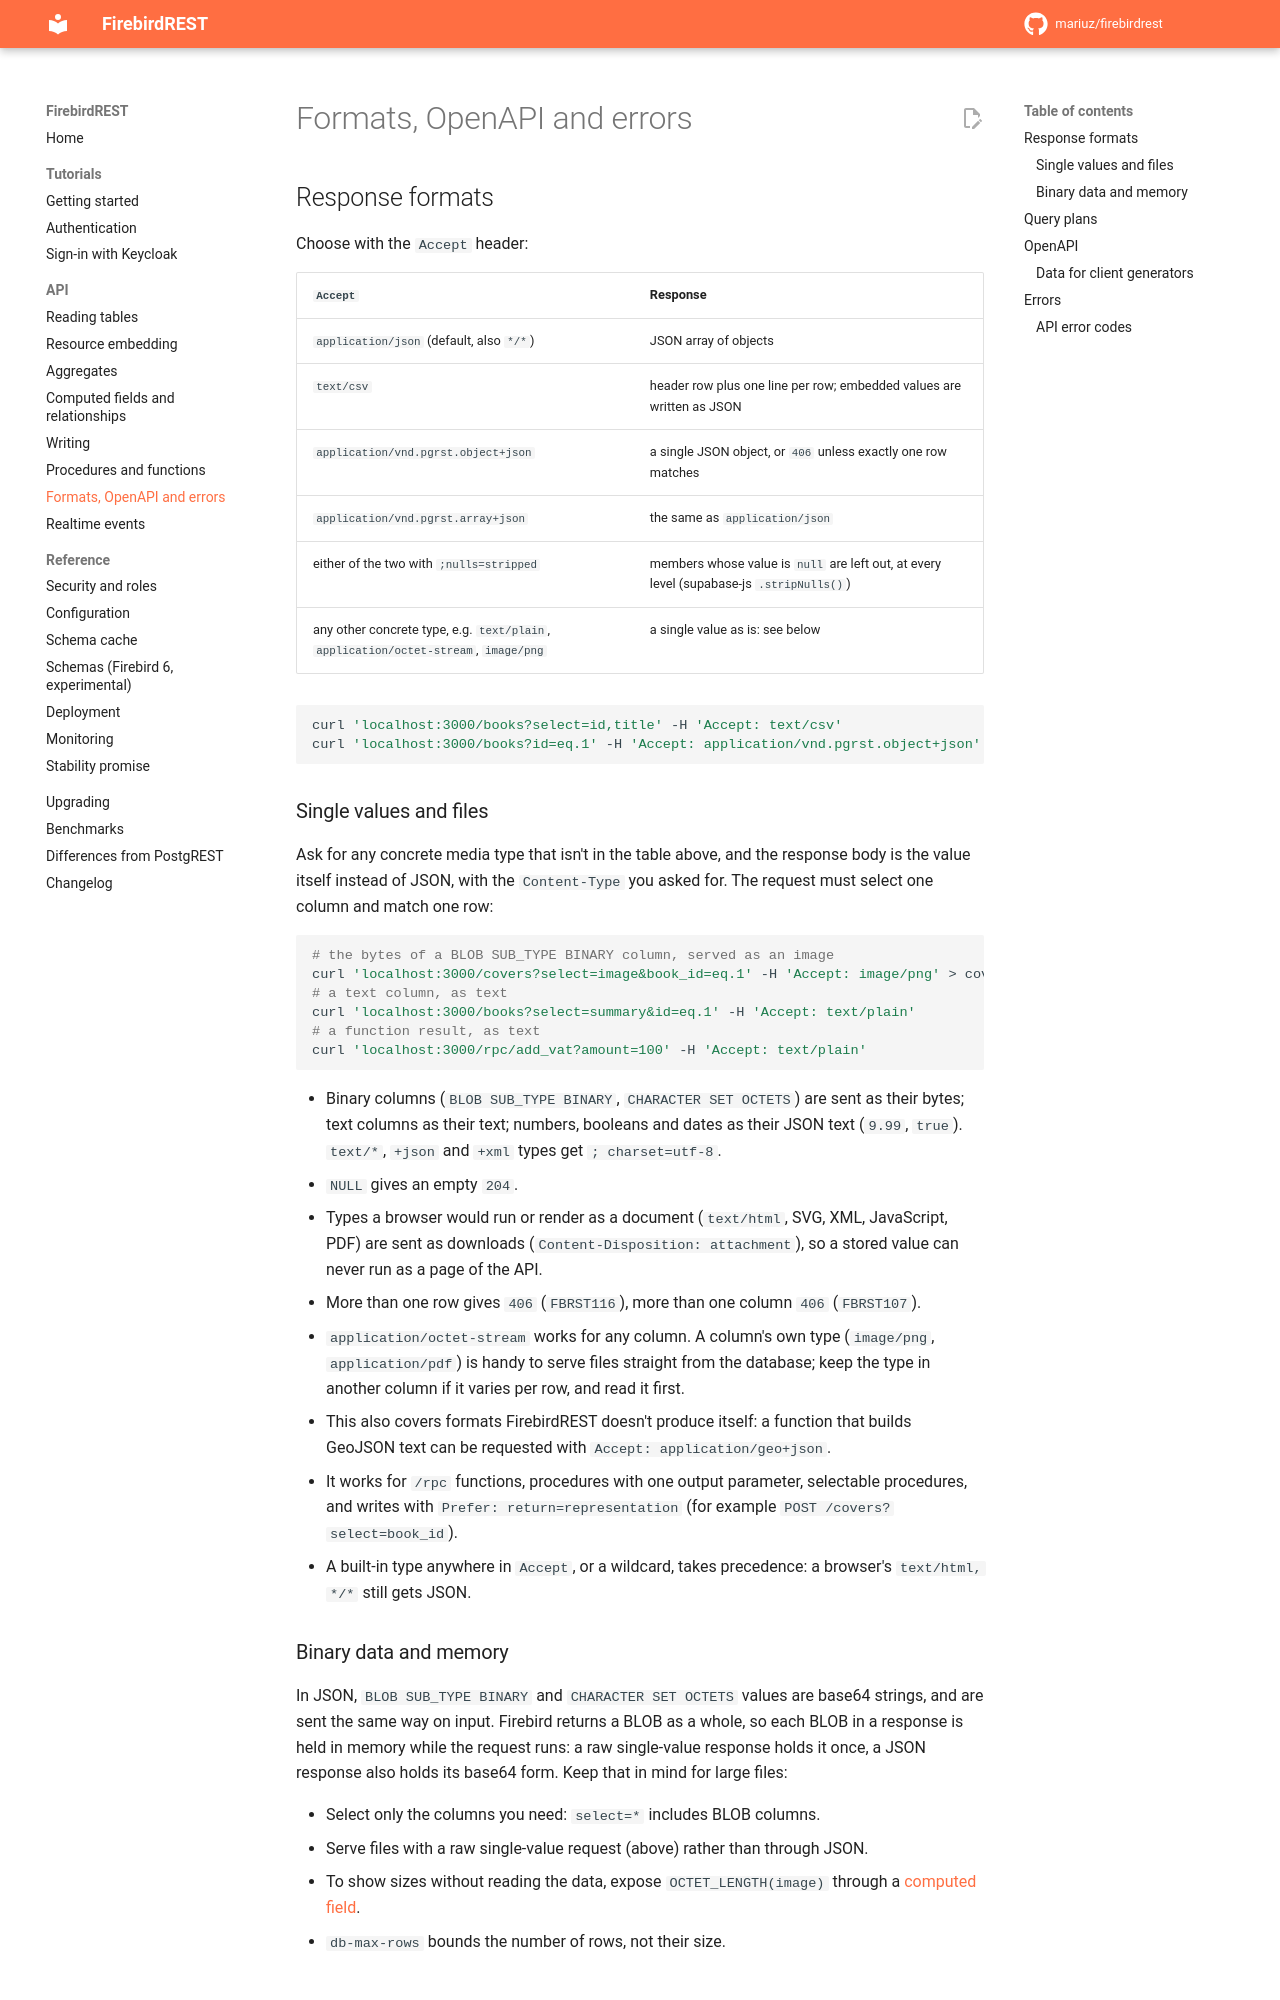

repository: mariuz/firebirdrest · page: api/formats-errors/index.html · generator: mkdocs

# Formats, OpenAPI and errors

## Response formats

Choose with the `Accept` header:

| `Accept` | Response |
|---|---|
| `application/json` (default, also `*/*`) | JSON array of objects |
| `text/csv` | header row plus one line per row; embedded values are written as JSON |
| `application/vnd.pgrst.object+json` | a single JSON object, or `406` unless exactly one row matches |
| `application/vnd.pgrst.array+json` | the same as `application/json` |
| either of the two with `;nulls=stripped` | members whose value is `null` are left out, at every level (supabase-js `.stripNulls()`) |
| any other concrete type, e.g. `text/plain`, `application/octet-stream`, `image/png` | a single value as is: see below |

```sh
curl 'localhost:3000/books?select=id,title' -H 'Accept: text/csv'
curl 'localhost:3000/books?id=eq.1' -H 'Accept: application/vnd.pgrst.object+json'
```

### Single values and files

Ask for any concrete media type that isn't in the table above, and the response body is the
value itself instead of JSON, with the `Content-Type` you asked for. The request must select
one column and match one row:

```sh
# the bytes of a BLOB SUB_TYPE BINARY column, served as an image
curl 'localhost:3000/covers?select=image&book_id=eq.1' -H 'Accept: image/png' > cover.png
# a text column, as text
curl 'localhost:3000/books?select=summary&id=eq.1' -H 'Accept: text/plain'
# a function result, as text
curl 'localhost:3000/rpc/add_vat?amount=100' -H 'Accept: text/plain'
```

- Binary columns (`BLOB SUB_TYPE BINARY`, `CHARACTER SET OCTETS`) are sent as their bytes; text
  columns as their text; numbers, booleans and dates as their JSON text (`9.99`, `true`).
  `text/*`, `+json` and `+xml` types get `; charset=utf-8`.
- `NULL` gives an empty `204`.
- Types a browser would run or render as a document (`text/html`, SVG, XML, JavaScript, PDF) are
  sent as downloads (`Content-Disposition: attachment`), so a stored value can never run as a
  page of the API.
- More than one row gives `406` (`FBRST116`), more than one column `406` (`FBRST107`).
- `application/octet-stream` works for any column. A column's own type (`image/png`,
  `application/pdf`) is handy to serve files straight from the database; keep the type in another
  column if it varies per row, and read it first.
- This also covers formats FirebirdREST doesn't produce itself: a function that builds GeoJSON
  text can be requested with `Accept: application/geo+json`.
- It works for `/rpc` functions, procedures with one output parameter, selectable procedures, and
  writes with `Prefer: return=representation` (for example `POST /covers?select=book_id`).
- A built-in type anywhere in `Accept`, or a wildcard, takes precedence: a browser's
  `text/html, */*` still gets JSON.
